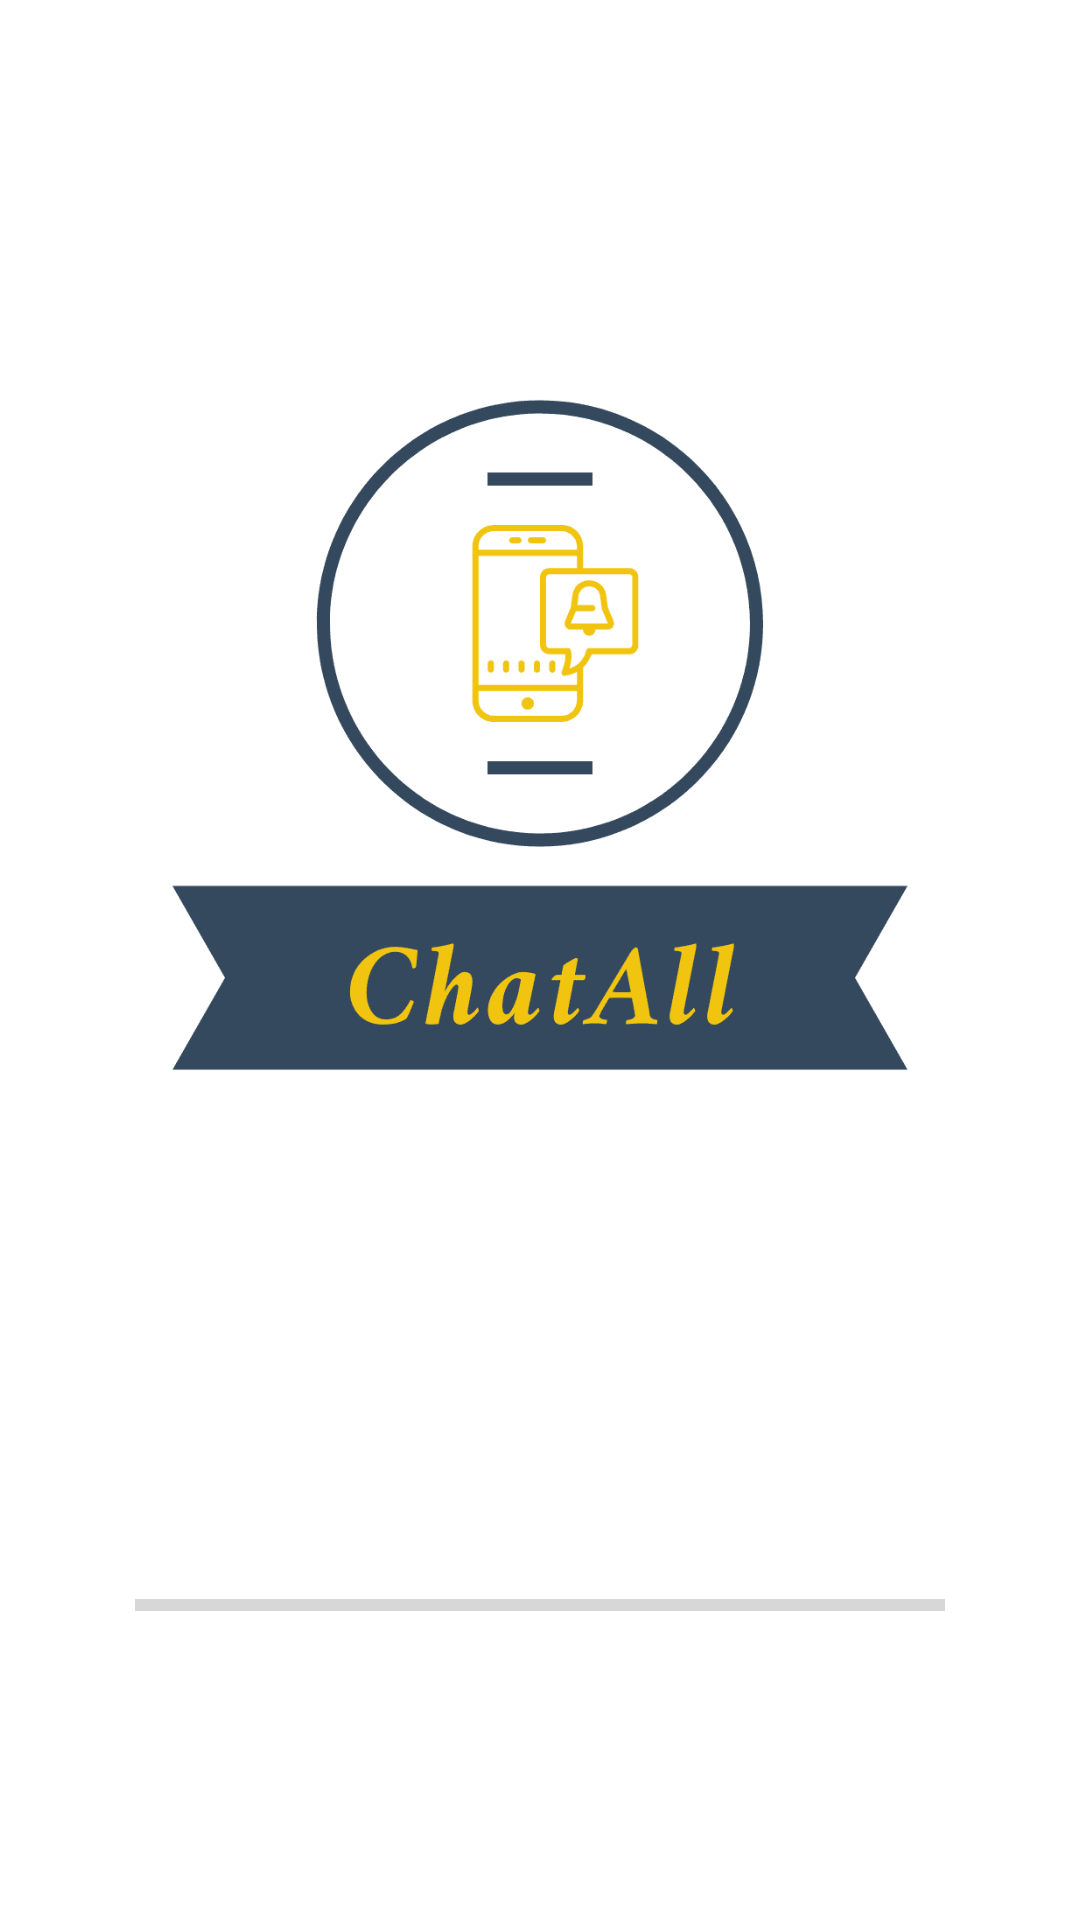

Reconstruct the res/layout file that produces this screen, plus the resources it refers to.
<!-- AndroidManifest.xml: application theme AppTheme -->
<!-- res/layout/activity_splash.xml -->
<?xml version="1.0" encoding="utf-8"?>
<RelativeLayout xmlns:android="http://schemas.android.com/apk/res/android"
    xmlns:app="http://schemas.android.com/apk/res-auto"
    xmlns:tools="http://schemas.android.com/tools"
    android:layout_width="match_parent"
    android:layout_height="match_parent"
    tools:context=".SplashActivity">

    <ImageView
        android:id="@+id/splashlogo"
        android:layout_width="wrap_content"
        android:layout_height="350dp"
        android:layout_marginTop="70dp"
        app:srcCompat="@drawable/logo_transparent"
        tools:layout_editor_absoluteX="0dp"
        tools:layout_editor_absoluteY="-117dp" />

    <ProgressBar
        android:id="@+id/progressBar"
        style="?android:attr/progressBarStyleHorizontal"
        android:layout_width="270dp"
        android:layout_centerInParent="true"
        android:layout_height="wrap_content"
        android:layout_marginTop="90dp"
        android:minHeight="50dp"
        android:minWidth="250dp"
        android:layout_below="@id/splashlogo"/>
</RelativeLayout>
<!-- resources referenced by this layout -->
<resources>
  <!-- drawable logo_transparent: png bitmap (drawable, 10772 bytes) -->
</resources>
